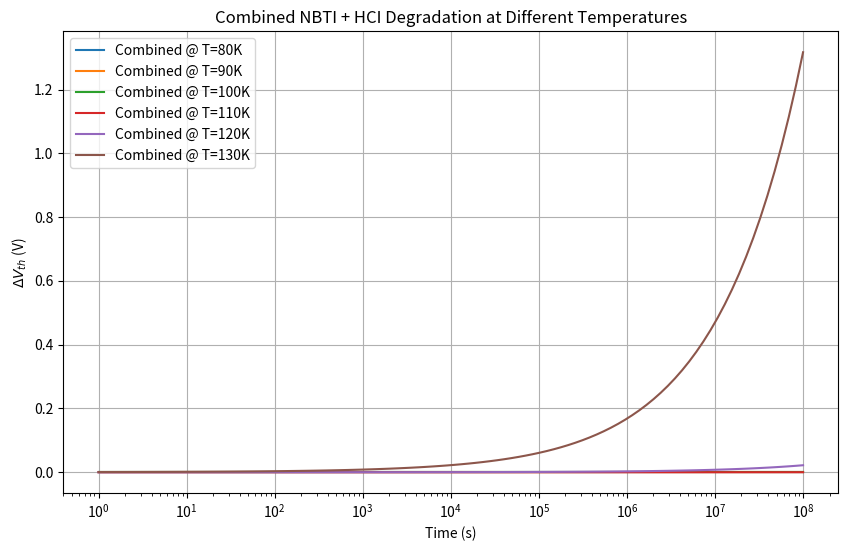

Reproduce this figure in Python.
import numpy as np
import matplotlib.pyplot as plt

# Constants
k_B = 1.380658e-23  # Boltzmann constant in joule/K
q = 1.60217733e-19  # Electron charge in coulombs
No = 5e12  # Density (per cm^2) of initial Si-H bonds at the interface
Beta = 1e17  # Prefactor for A
F_acc = 0.6  # Field acceleration factor
n_NBTI = 0.167  # NBTI time exponent
n_HCI = 0.45  # HCI time exponent
EA = 0.55  # Activation energy for diffusion (eV)
Tox = 2.0e-7  # Oxide thickness in cm
Tcorr = 1e-7  # Correction due to inversion layer thickness
Vt = 0.3  # Threshold voltage in volts
Vacpt = 0.1  # Acceptable bond breakage fraction
voltage = 1.2  # Operating voltage in volts

# Transistor dimensions
Length = 0.1e-4  # Effective channel length in cm
Width = 0.02e-4  # Width of the channel in cm
NoDev = No * Length * Width  # Average Si-H bonds in a given device

# Time range
time = np.logspace(0, 8, 100)  # From 1 second to 10^8 seconds

# Temperatures (Kelvin)
temps = [80,90,100,110, 120,130]

# Initialize plot
plt.figure(figsize=(10, 6))

# Plot combined models for each temperature
for T in temps:
    # Thermal voltage
    VThermal = (k_B / q) * T  # in volts

    # Oxide electric field
    Eox = (voltage - Vt) / (Tox + Tcorr) / 1e6  # in MV/cm

    # Calculate A using field acceleration and Arrhenius model
    A = Beta * (Eox**(2/3)) * np.exp(F_acc * 2 * Eox / 3) * np.exp(-EA / VThermal)

    # NBTI model: Delta Vth ~ A * t^n
    DeltaVth_NBTI = A * time**n_NBTI

    # HCI model: Delta Vth ~ A * t^n
    DeltaVth_HCI = A * time**n_HCI

    # Combined degradation
    DeltaVth_Combined = DeltaVth_NBTI + DeltaVth_HCI

    # Plot combined model
    plt.plot(time, DeltaVth_Combined, label=f'Combined @ T={T}K')

# Customize plot
plt.xscale('log')
# plt.yscale('log')
plt.xlabel('Time (s)')
plt.ylabel(r'$\Delta V_{th}$ (V)')
plt.title('Combined NBTI + HCI Degradation at Different Temperatures')
plt.legend()
plt.grid(True)
plt.show()
